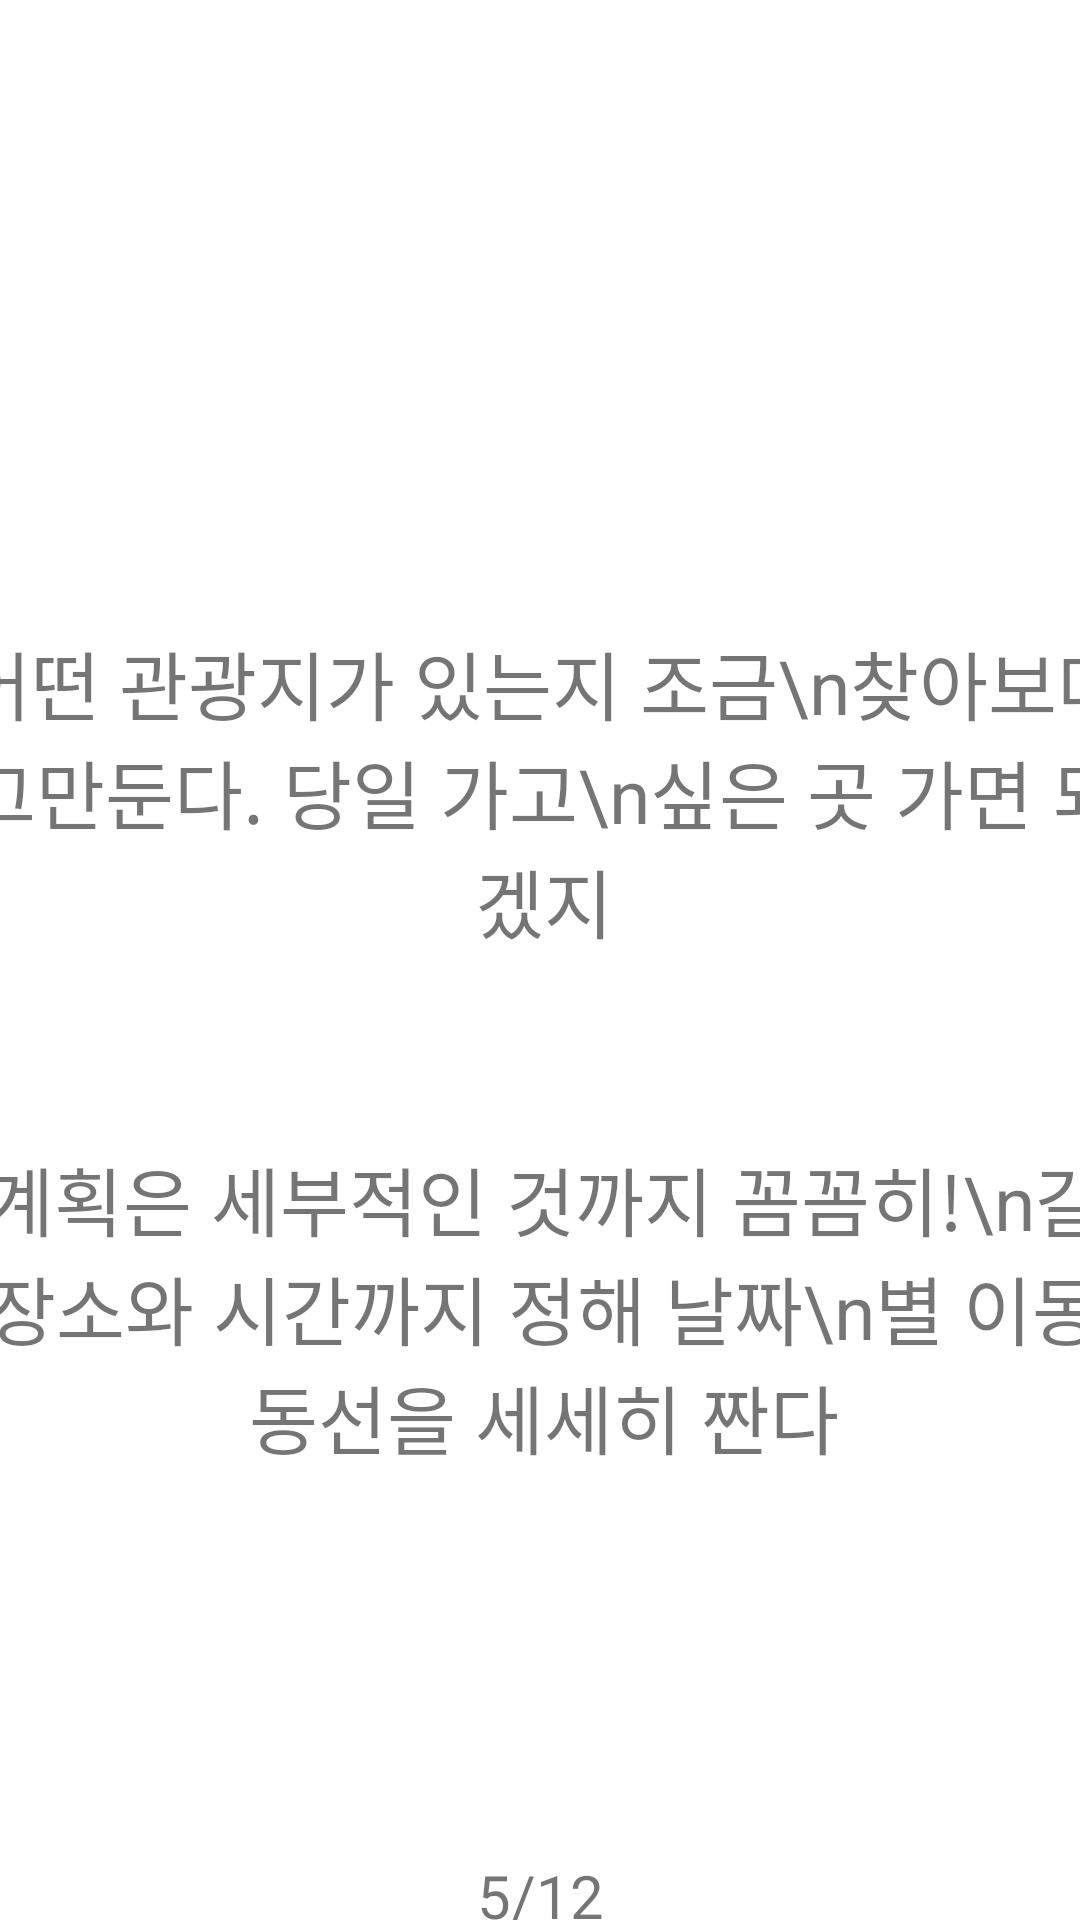

Here is an Android app screen rendered from its layout file. Give the layout XML and the strings, colors and styles it references.
<!-- AndroidManifest.xml: application theme Theme.HelloWorld.NoActionBar -->
<!-- res/layout/fragment_question5.xml -->
<androidx.constraintlayout.widget.ConstraintLayout
    xmlns:android="http://schemas.android.com/apk/res/android"
    xmlns:app="http://schemas.android.com/apk/res-auto"
    xmlns:tools="http://schemas.android.com/tools"
    android:layout_width="match_parent"
    android:layout_height="match_parent"
    tools:context="fragment.QuestionFragment1">

    <TextView
        android:id="@+id/textView"
        android:layout_width="wrap_content"
        android:layout_height="wrap_content"
        android:layout_marginTop="40dp"
        android:textAlignment="center"
        android:textSize="29dp"
        app:layout_constraintEnd_toEndOf="parent"
        app:layout_constraintHorizontal_bias="0.444"
        app:layout_constraintStart_toStartOf="parent"
        app:layout_constraintTop_toTopOf="parent" />

    <TextView
        android:id="@+id/option5_1"
        android:layout_width="390dp"
        android:layout_height="120dp"
        android:layout_marginTop="204dp"
        android:gravity="center"
        android:text="어떤 관광지가 있는지 조금\n찾아보다 그만둔다. 당일 가고\n싶은 곳 가면 되겠지"
        android:textSize="25dp"
        app:layout_constraintEnd_toEndOf="parent"
        app:layout_constraintHorizontal_bias="0.476"
        app:layout_constraintStart_toStartOf="parent"
        app:layout_constraintTop_toTopOf="parent" />

    <TextView
        android:id="@+id/option5_2"
        android:layout_width="390dp"
        android:layout_height="120dp"
        android:layout_marginTop="52dp"
        android:gravity="center"
        android:text="계획은 세부적인 것까지 꼼꼼히!\n갈 장소와 시간까지 정해 날짜\n별 이동 동선을 세세히 짠다"
        android:textSize="25dp"
        app:layout_constraintEnd_toEndOf="parent"
        app:layout_constraintHorizontal_bias="0.476"
        app:layout_constraintStart_toStartOf="parent"
        app:layout_constraintTop_toBottomOf="@+id/option5_1" />

    <ImageView
        android:id="@+id/imageView"
        android:layout_width="350dp"
        android:layout_height="100dp"
        android:layout_marginTop="524dp"
        app:layout_constraintEnd_toEndOf="parent"
        app:layout_constraintHorizontal_bias="0.491"
        app:layout_constraintStart_toStartOf="parent"
        app:layout_constraintTop_toTopOf="parent" />

    <ImageView
        android:id="@+id/back"
        android:layout_width="100dp"
        android:layout_height="100dp"
        android:layout_marginTop="10dp"
        app:layout_constraintEnd_toEndOf="parent"
        app:layout_constraintHorizontal_bias="0.112"
        app:layout_constraintStart_toStartOf="parent"
        app:layout_constraintTop_toBottomOf="@+id/imageView" />

    <ImageView
        android:id="@+id/next"
        android:layout_width="100dp"
        android:layout_height="100dp"
        android:layout_marginTop="10dp"
        app:layout_constraintEnd_toEndOf="parent"
        app:layout_constraintHorizontal_bias="0.888"
        app:layout_constraintStart_toStartOf="parent"
        app:layout_constraintTop_toBottomOf="@+id/imageView" />

    <TextView
        android:layout_width="80dp"
        android:layout_height="40dp"
        android:gravity="center"
        android:text="5/12"
        android:textSize="20dp"
        app:layout_constraintBottom_toBottomOf="parent"
        app:layout_constraintEnd_toStartOf="@+id/next"
        app:layout_constraintStart_toEndOf="@+id/back"
        app:layout_constraintTop_toBottomOf="@+id/imageView" />

</androidx.constraintlayout.widget.ConstraintLayout>
<!-- resources referenced by this layout -->
<resources>
  <style name="Theme.HelloWorld.NoActionBar" parent="Theme.MaterialComponents.DayNight.NoActionBar">
          
          <item name="windowNoTitle">true</item>
          <item name="colorPrimary">@color/purple_500</item>
          <item name="colorPrimaryVariant">@color/purple_700</item>
          <item name="colorOnPrimary">@color/white</item>
          
          <item name="colorSecondary">@color/teal_200</item>
          <item name="colorSecondaryVariant">@color/teal_700</item>
          <item name="colorOnSecondary">@color/black</item>
          
          <item name="android:statusBarColor" tools:targetApi="l">?attr/colorPrimaryVariant</item>
          
      </style>
  <!-- not gathered from this repository: default colours our renderer supplied (Android Studio template values) -->
  <color name="purple_500">#FF6200EE</color>
  <color name="purple_700">#FF3700B3</color>
  <color name="teal_200">#FF03DAC5</color>
  <color name="teal_700">#FF018786</color>
  <color name="black">#FF000000</color>
  <color name="white">#FFFFFFFF</color>
</resources>
